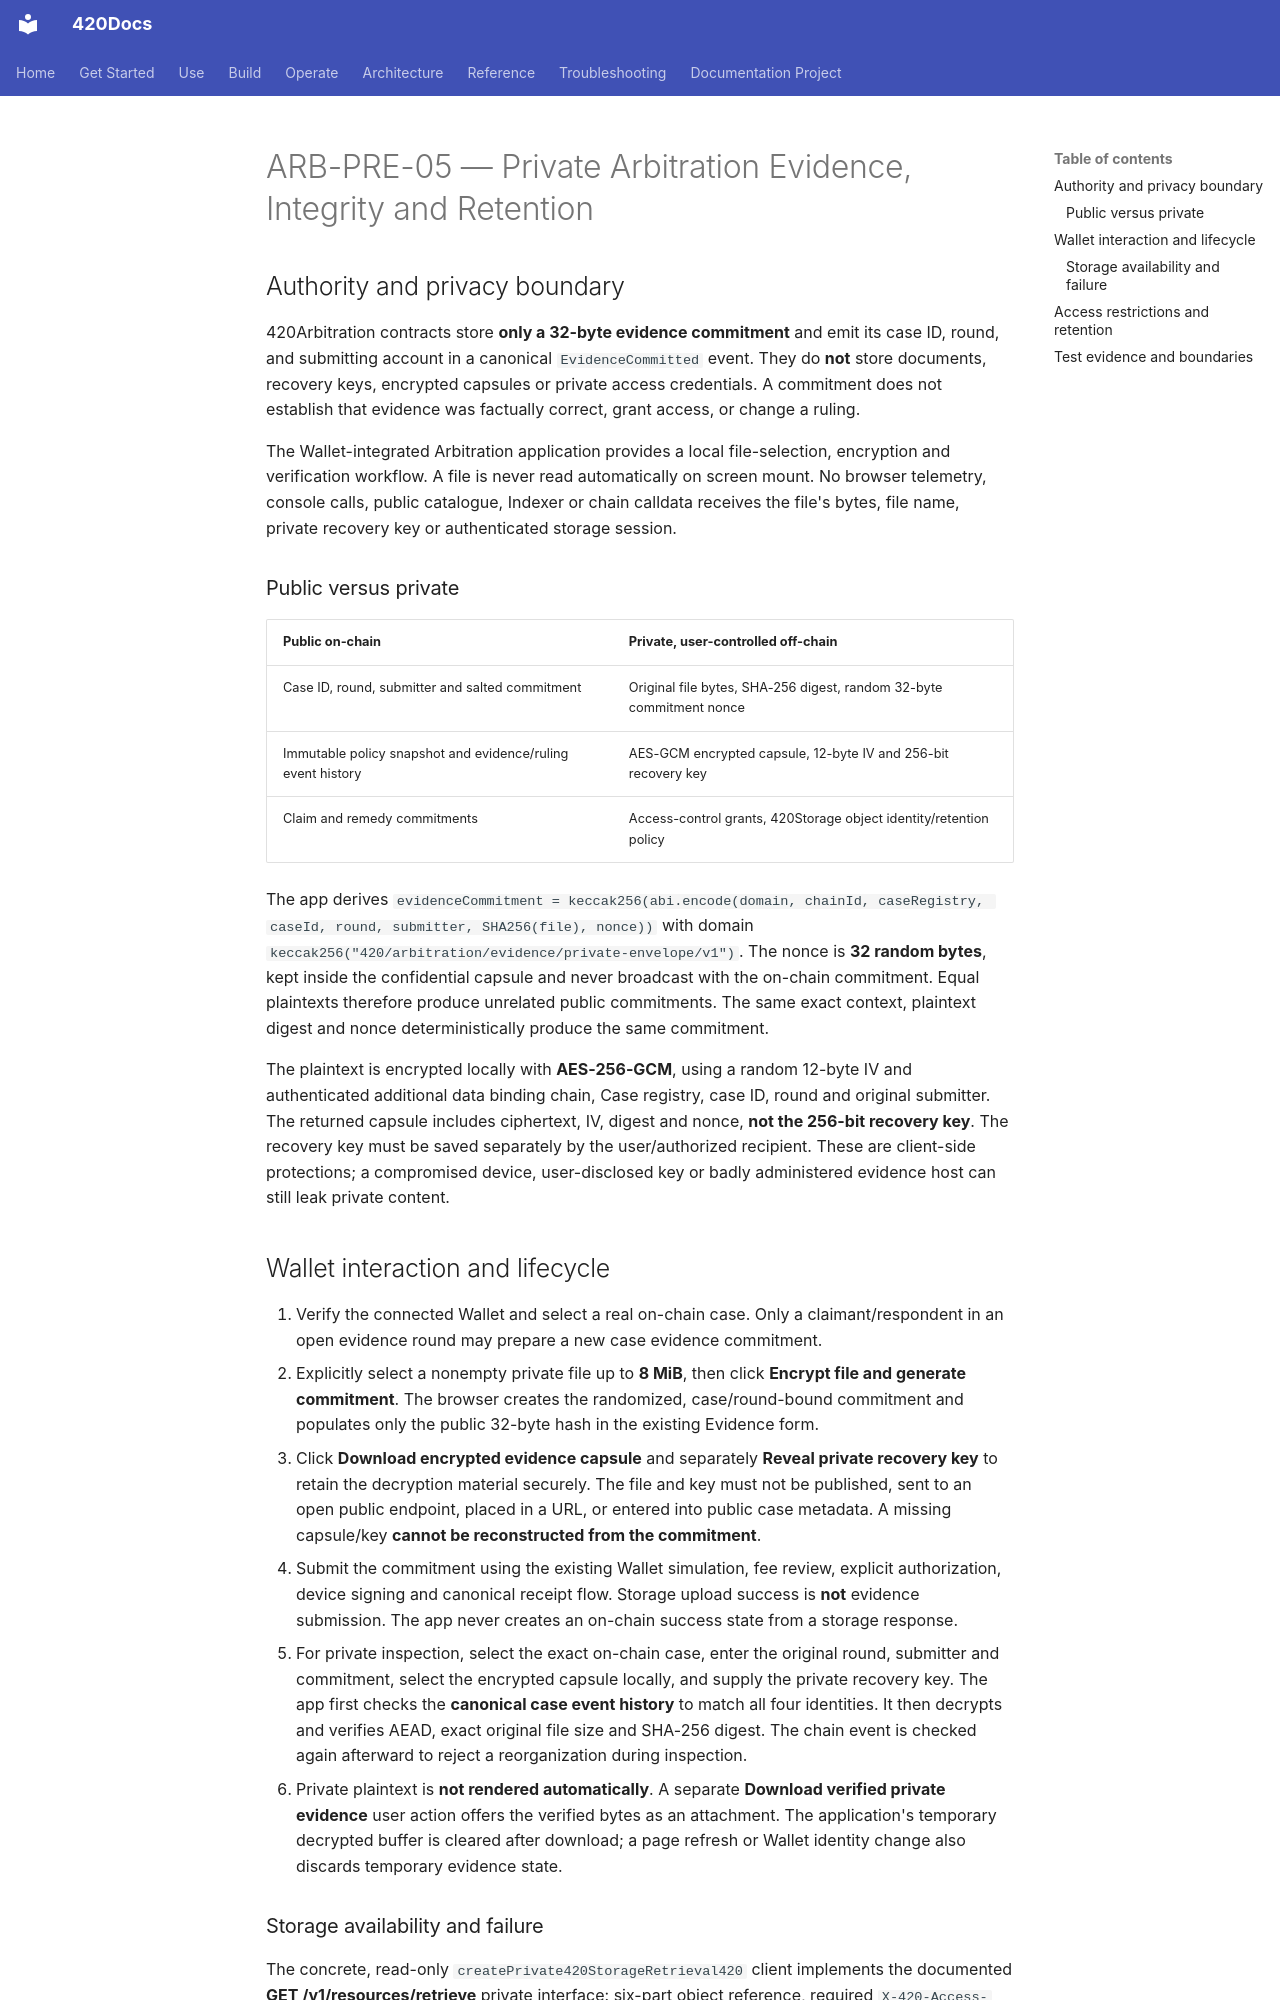

repository: abvhiael/420-integrated-v0.1 · page: apps/arbitration/evidence-privacy/index.html · generator: mkdocs

# ARB-PRE-05 — Private Arbitration Evidence, Integrity and Retention

## Authority and privacy boundary

420Arbitration contracts store **only a 32-byte evidence commitment** and emit its case ID, round, and submitting account in a canonical `EvidenceCommitted` event. They do **not** store documents, recovery keys, encrypted capsules or private access credentials. A commitment does not establish that evidence was factually correct, grant access, or change a ruling.

The Wallet-integrated Arbitration application provides a local file-selection, encryption and verification workflow. A file is never read automatically on screen mount. No browser telemetry, console calls, public catalogue, Indexer or chain calldata receives the file's bytes, file name, private recovery key or authenticated storage session.

### Public versus private

| Public on-chain | Private, user-controlled off-chain |
| --- | --- |
| Case ID, round, submitter and salted commitment | Original file bytes, SHA-256 digest, random 32-byte commitment nonce |
| Immutable policy snapshot and evidence/ruling event history | AES-GCM encrypted capsule, 12-byte IV and 256-bit recovery key |
| Claim and remedy commitments | Access-control grants, 420Storage object identity/retention policy |

The app derives `evidenceCommitment = keccak256(abi.encode(domain, chainId, caseRegistry, caseId, round, submitter, SHA256(file), nonce))` with domain `keccak256("420/arbitration/evidence/private-envelope/v1")`. The nonce is **32 random bytes**, kept inside the confidential capsule and never broadcast with the on-chain commitment. Equal plaintexts therefore produce unrelated public commitments. The same exact context, plaintext digest and nonce deterministically produce the same commitment.

The plaintext is encrypted locally with **AES-256-GCM**, using a random 12-byte IV and authenticated additional data binding chain, Case registry, case ID, round and original submitter. The returned capsule includes ciphertext, IV, digest and nonce, **not the 256-bit recovery key**. The recovery key must be saved separately by the user/authorized recipient. These are client-side protections; a compromised device, user-disclosed key or badly administered evidence host can still leak private content.

## Wallet interaction and lifecycle

1. Verify the connected Wallet and select a real on-chain case. Only a claimant/respondent in an open evidence round may prepare a new case evidence commitment.
2. Explicitly select a nonempty private file up to **8 MiB**, then click **Encrypt file and generate commitment**. The browser creates the randomized, case/round-bound commitment and populates only the public 32-byte hash in the existing Evidence form.
3. Click **Download encrypted evidence capsule** and separately **Reveal private recovery key** to retain the decryption material securely. The file and key must not be published, sent to an open public endpoint, placed in a URL, or entered into public case metadata. A missing capsule/key **cannot be reconstructed from the commitment**.
4. Submit the commitment using the existing Wallet simulation, fee review, explicit authorization, device signing and canonical receipt flow. Storage upload success is **not** evidence submission. The app never creates an on-chain success state from a storage response.
5. For private inspection, select the exact on-chain case, enter the original round, submitter and commitment, select the encrypted capsule locally, and supply the private recovery key. The app first checks the **canonical case event history** to match all four identities. It then decrypts and verifies AEAD, exact original file size and SHA-256 digest. The chain event is checked again afterward to reject a reorganization during inspection.
6. Private plaintext is **not rendered automatically**. A separate **Download verified private evidence** user action offers the verified bytes as an attachment. The application's temporary decrypted buffer is cleared after download; a page refresh or Wallet identity change also discards temporary evidence state.
